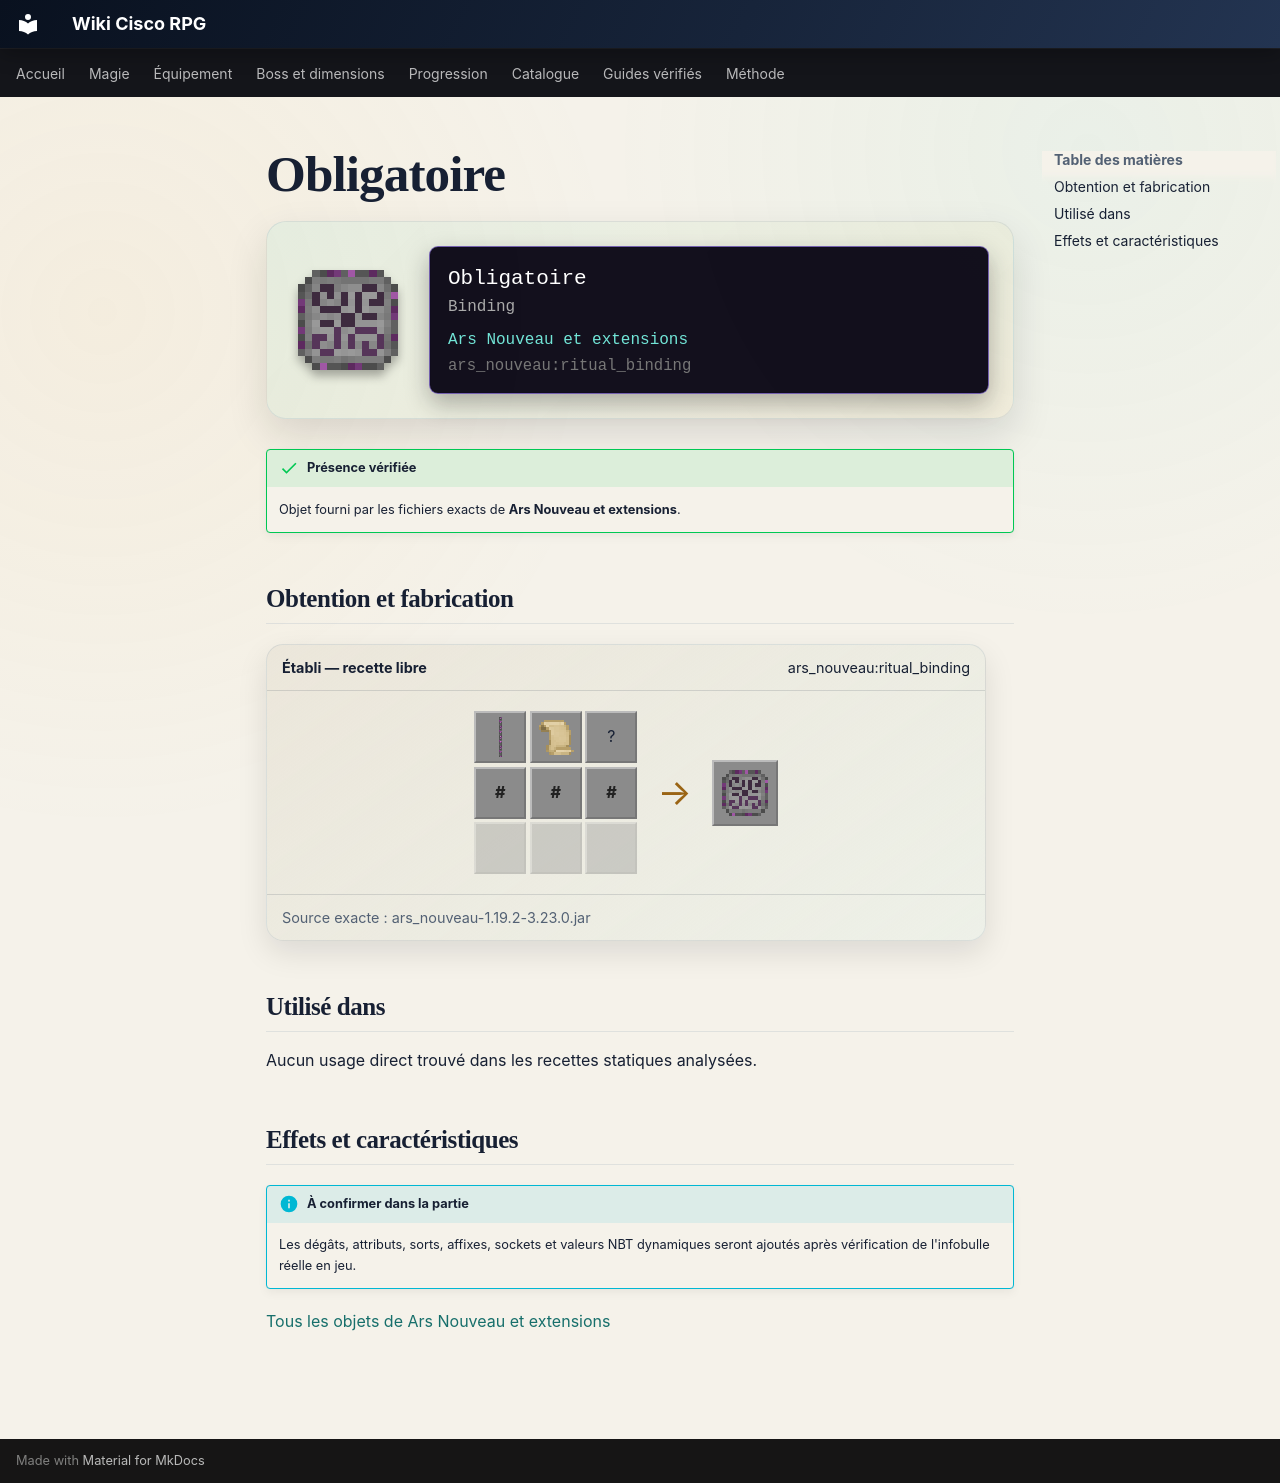

repository: Kloups-Dev/wiki-cisco-rpg · page: catalogue/objets/ars_nouveau/ritual_binding/index.html · generator: mkdocs

# Obligatoire

<div class="mc-item-showcase">
<img class="mc-item-icon" src="../../../../assets/generated/items/ars_nouveau/ritual_binding.png" alt="Obligatoire">
<div class="mc-tooltip-card">
<div class="mc-tooltip-card__name">Obligatoire</div>
<div class="mc-tooltip-card__alias">Binding</div>
<div class="mc-tooltip-card__mod">Ars Nouveau et extensions</div>
<div class="mc-tooltip-card__id">ars_nouveau:ritual_binding</div>
</div>
</div>

!!! success "Présence vérifiée"
    Objet fourni par les fichiers exacts de **Ars Nouveau et extensions**.

## Obtention et fabrication

<div class="jei-recipe"><div class="jei-recipe__head"><strong>Établi — recette libre</strong><span>ars_nouveau:ritual_binding</span></div><div class="jei-recipe__body"><div class="jei-grid"><a class="jei-slot" href="../../../../catalogue/objets/ars_nouveau/purple_archwood_log/" title="Bûche vexante d&#x27;Archwood (ars_nouveau:purple_archwood_log)"><img src="../../../../assets/generated/items/ars_nouveau/purple_archwood_log.png" alt="" loading="lazy"></a><a class="jei-slot" href="../../../../catalogue/objets/ars_nouveau/blank_parchment/" title="Parchemin vierge (ars_nouveau:blank_parchment)"><img src="../../../../assets/generated/items/ars_nouveau/blank_parchment.png" alt="" loading="lazy"></a><span class="jei-slot" title="Ender Pearl (minecraft:ender_pearl)">?</span><span class="jei-slot jei-slot--tag" title="#forge:gems/source">#</span><span class="jei-slot jei-slot--tag" title="#forge:gems/source">#</span><span class="jei-slot jei-slot--tag" title="#forge:gems/source">#</span><span class="jei-slot jei-slot--empty"></span><span class="jei-slot jei-slot--empty"></span><span class="jei-slot jei-slot--empty"></span></div><span class="jei-arrow">→</span><span class="jei-slot jei-slot--result"><img src="../../../../assets/generated/items/ars_nouveau/ritual_binding.png" alt=""></span></div><div class="jei-recipe__source">Source exacte : ars_nouveau-1.19.2-3.23.0.jar</div></div>

## Utilisé dans

Aucun usage direct trouvé dans les recettes statiques analysées.

## Effets et caractéristiques

!!! info "À confirmer dans la partie"
    Les dégâts, attributs, sorts, affixes, sockets et valeurs NBT dynamiques seront ajoutés après vérification de l'infobulle réelle en jeu.

[Tous les objets de Ars Nouveau et extensions](../../../contenu/ars-nouveau.md)
